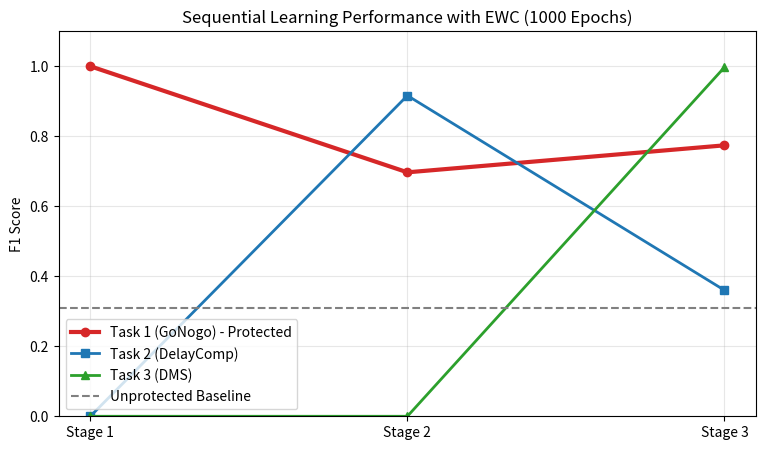

Write the Python code that produced this figure.
import matplotlib.pyplot as plt

stages = ['Stage 1', 'Stage 2', 'Stage 3']
t1_f1 = [1.0000, 0.6970, 0.7741] # GoNogo
t2_f1 = [0.0, 0.9163, 0.3601]    # DelayComp
t3_f1 = [0.0, 0.0, 0.9971]       # DMS

plt.figure(figsize=(9, 5))
plt.plot(stages, t1_f1, 'o-', label='Task 1 (GoNogo) - Protected', color='#d62728', linewidth=3)
plt.plot(stages, t2_f1, 's-', label='Task 2 (DelayComp)', color='#1f77b4', linewidth=2)
plt.plot(stages, t3_f1, '^-', label='Task 3 (DMS)', color='#2ca02c', linewidth=2)

# 画一条基准虚线，展示不加算法时的遗忘水平
plt.axhline(y=0.31, color='gray', linestyle='--', label='Unprotected Baseline')

plt.title('Sequential Learning Performance with EWC (1000 Epochs)', fontsize=12)
plt.ylabel('F1 Score')
plt.ylim(0, 1.1)
plt.grid(True, alpha=0.3)
plt.legend(loc='lower left')
plt.show()